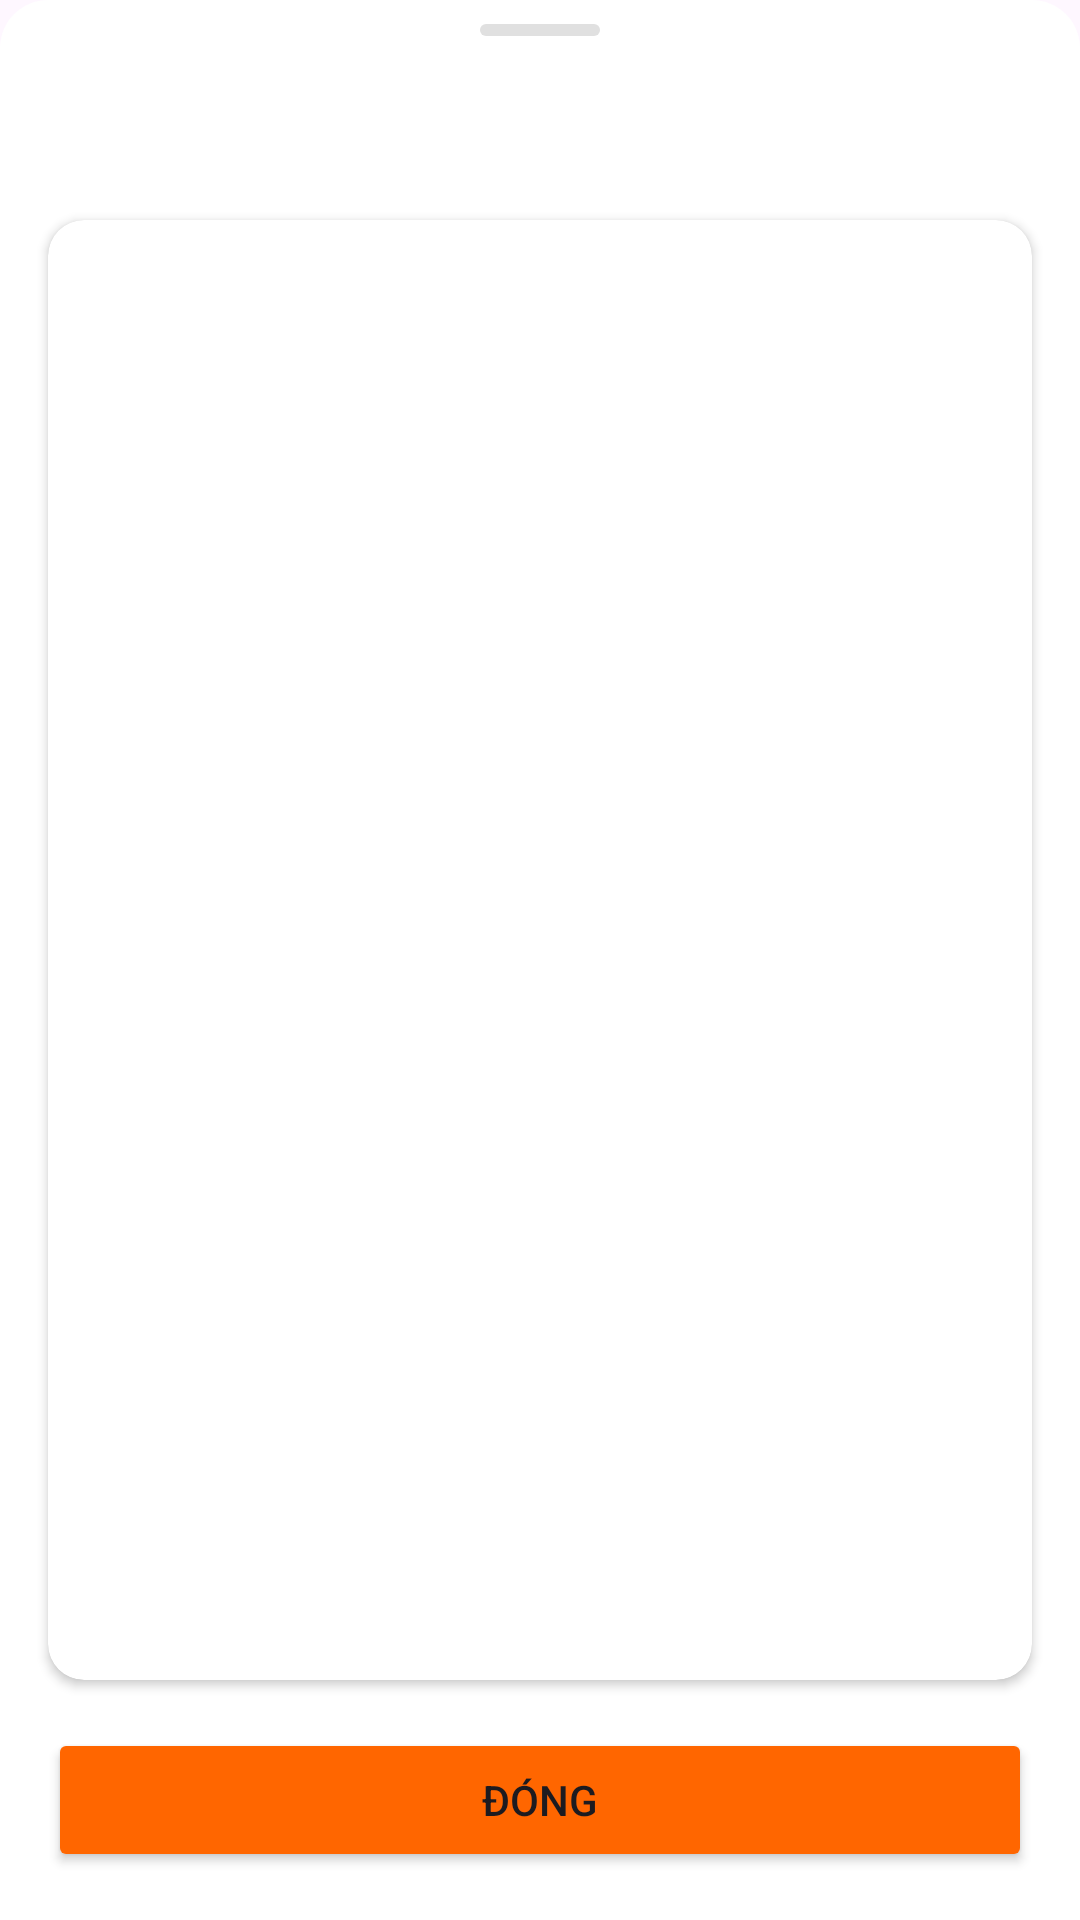

Here is an Android app screen rendered from its layout file. Give the layout XML and the strings, colors and styles it references.
<!-- AndroidManifest.xml: application theme Theme.PTITGradeManager -->
<!-- res/layout/dialog_ranked_students.xml -->
<?xml version="1.0" encoding="utf-8"?>
<LinearLayout xmlns:android="http://schemas.android.com/apk/res/android"
    xmlns:app="http://schemas.android.com/apk/res-auto"
    xmlns:tools="http://schemas.android.com/tools"
    android:layout_width="match_parent"
    android:layout_height="match_parent"
    android:orientation="vertical"
    android:background="@drawable/bottom_sheet_background"
    android:paddingTop="8dp">

    
    <View
        android:layout_width="40dp"
        android:layout_height="4dp"
        android:layout_gravity="center_horizontal"
        android:background="@drawable/bottom_sheet_handle"
        android:layout_marginBottom="16dp"/>

    
    <TextView
        android:id="@+id/tv_dialog_title"
        android:layout_width="match_parent"
        android:layout_height="wrap_content"
        android:gravity="center"
        android:textSize="22sp"
        android:textStyle="bold"
        android:textColor="@color/black"
        android:layout_marginBottom="16dp"
        tools:text="Danh sách: Xuất sắc (5)" />

    
    <androidx.cardview.widget.CardView
        android:layout_width="match_parent"
        android:layout_height="0dp"
        android:layout_weight="1"
        android:layout_marginHorizontal="16dp"
        app:cardCornerRadius="12dp"
        app:cardElevation="2dp">

        <androidx.recyclerview.widget.RecyclerView
            android:id="@+id/rv_ranked_students"
            android:layout_width="match_parent"
            android:layout_height="match_parent"
            tools:listitem="@layout/item_ranked_student_detail" />
    </androidx.cardview.widget.CardView>

    
    <Button
        android:id="@+id/btn_dialog_close"
        android:layout_width="match_parent"
        android:layout_height="wrap_content"
        android:layout_marginTop="16dp"
        android:layout_marginHorizontal="16dp"
        android:layout_marginBottom="16dp"
        android:text="Đóng"
        android:backgroundTint="#FF6600"/>

</LinearLayout>
<!-- res/layout/item_ranked_student_detail.xml (included above) -->
<?xml version="1.0" encoding="utf-8"?>
<androidx.cardview.widget.CardView xmlns:android="http://schemas.android.com/apk/res/android"
    xmlns:app="http://schemas.android.com/apk/res-auto"
    xmlns:tools="http://schemas.android.com/tools"
    android:layout_width="match_parent"
    android:layout_height="wrap_content"
    android:layout_marginHorizontal="8dp"
    android:layout_marginTop="4dp"
    android:layout_marginBottom="8dp"
    app:cardCornerRadius="10dp"
    app:cardElevation="2dp">

    <LinearLayout
        android:layout_width="match_parent"
        android:layout_height="wrap_content"
        android:orientation="horizontal"
        android:padding="12dp"
        android:gravity="center_vertical">

        <ImageView
            android:id="@+id/iv_rank_avatar"
            android:layout_width="40dp"
            android:layout_height="40dp"
            android:src="@drawable/ic_student_avatar"
            android:layout_marginEnd="12dp"/>

        <LinearLayout
            android:layout_width="0dp"
            android:layout_height="wrap_content"
            android:layout_weight="1"
            android:orientation="vertical">
            <TextView
                android:id="@+id/tv_rank_name"
                android:layout_width="wrap_content"
                android:layout_height="wrap_content"
                android:textStyle="bold"
                android:textColor="@color/black"
                tools:text="Nguyễn Văn A"/>
            <TextView
                android:id="@+id/tv_rank_id"
                android:layout_width="wrap_content"
                android:layout_height="wrap_content"
                android:textSize="12sp"
                tools:text="Mã SV: B20DCCN001"/>
        </LinearLayout>

        <LinearLayout
            android:layout_width="wrap_content"
            android:layout_height="wrap_content"
            android:orientation="vertical"
            android:gravity="end">
            <TextView
                android:id="@+id/tv_rank_final_score"
                android:layout_width="wrap_content"
                android:layout_height="wrap_content"
                android:textColor="#FF6600"
                android:textSize="16sp"
                android:textStyle="bold"
                tools:text="9.25"/>
            <TextView
                android:id="@+id/tv_rank_grade_letter"
                android:layout_width="wrap_content"
                android:layout_height="wrap_content"
                android:textSize="12sp"
                android:textStyle="bold"
                tools:text="A+"/>
        </LinearLayout>
    </LinearLayout>
</androidx.cardview.widget.CardView>
<!-- resources referenced by this layout -->
<resources>
  <color name="black">#FF000000</color>
  <!-- drawable bottom_sheet_background (drawable) -->
  <?xml version="1.0" encoding="utf-8"?>
  <shape xmlns:android="http://schemas.android.com/apk/res/android"
      android:shape="rectangle">
  
      
      <solid android:color="#FFFFFF" />
  
      
      <corners
          android:topLeftRadius="16dp"
          android:topRightRadius="16dp" />
  </shape>
  <!-- drawable bottom_sheet_handle (drawable) -->
  <?xml version="1.0" encoding="utf-8"?>
  <shape xmlns:android="http://schemas.android.com/apk/res/android"
      android:shape="rectangle">
  
      
      <solid android:color="#E0E0E0" />
  
      
      <corners android:radius="2dp" />
  </shape>
  <style name="Theme.PTITGradeManager" parent="Base.Theme.PTITGradeManager" />
  <style name="Base.Theme.PTITGradeManager" parent="Theme.Material3.DayNight.NoActionBar">
          
          
      </style>
</resources>
